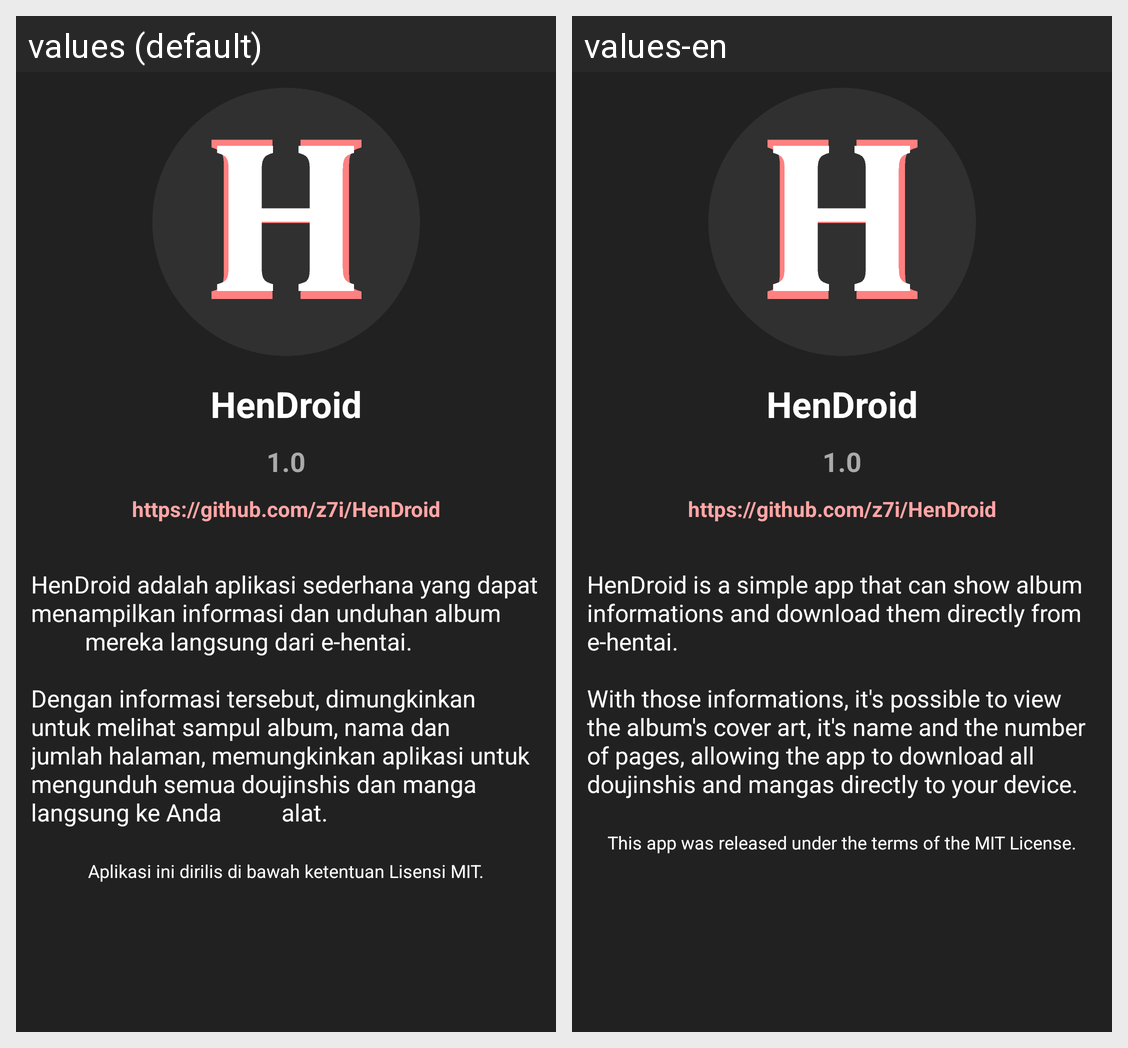

This grid shows one Android layout under two languages. Give, for every string resource on the screen, its name, the default text and each shown locale's text.
Android screen res/layout/activity_about.xml rendered under 2 locales, left to right: values (default), values-en. Device: Nexus 5 (rendered at 1080×1920; each locale shown at half size, 540×960, under a caption strip naming it); theme AppTheme.
Strings drawn on this screen, with the default value and each locale's value (text and hints the layout hard-codes, and strings that could not be matched under every locale, appear in the picture but are not listed):

app_name
  values: HenDroid
  values-en: HenDroid  [not translated; the default value is used]

app_version
  values: 1.0
  values-en: 1.0  [not translated; the default value is used]

henDroidRepo
  values: https://github.com/z7i/HenDroid
  values-en: https://github.com/z7i/HenDroid  [not translated; the default value is used]

aboutText
  values: HenDroid adalah aplikasi sederhana yang dapat menampilkan informasi dan unduhan album          mereka langsung dari e-hentai.          
      
      Dengan informasi tersebut, dimungkinkan untuk melihat sampul album, nama dan          jumlah halaman, memungkinkan aplikasi untuk mengunduh semua doujinshis dan manga langsung ke Anda          alat.
  values-en: HenDroid is a simple app that can show album informations and download them directly from e-hentai. 
      
      With those informations, it's possible to view the album's cover art, it's name and the number of pages, allowing the app to download all doujinshis and mangas directly to your device.

aboutLicensed
  values: Aplikasi ini dirilis di bawah ketentuan Lisensi MIT.
  values-en: This app was released under the terms of the MIT License.
